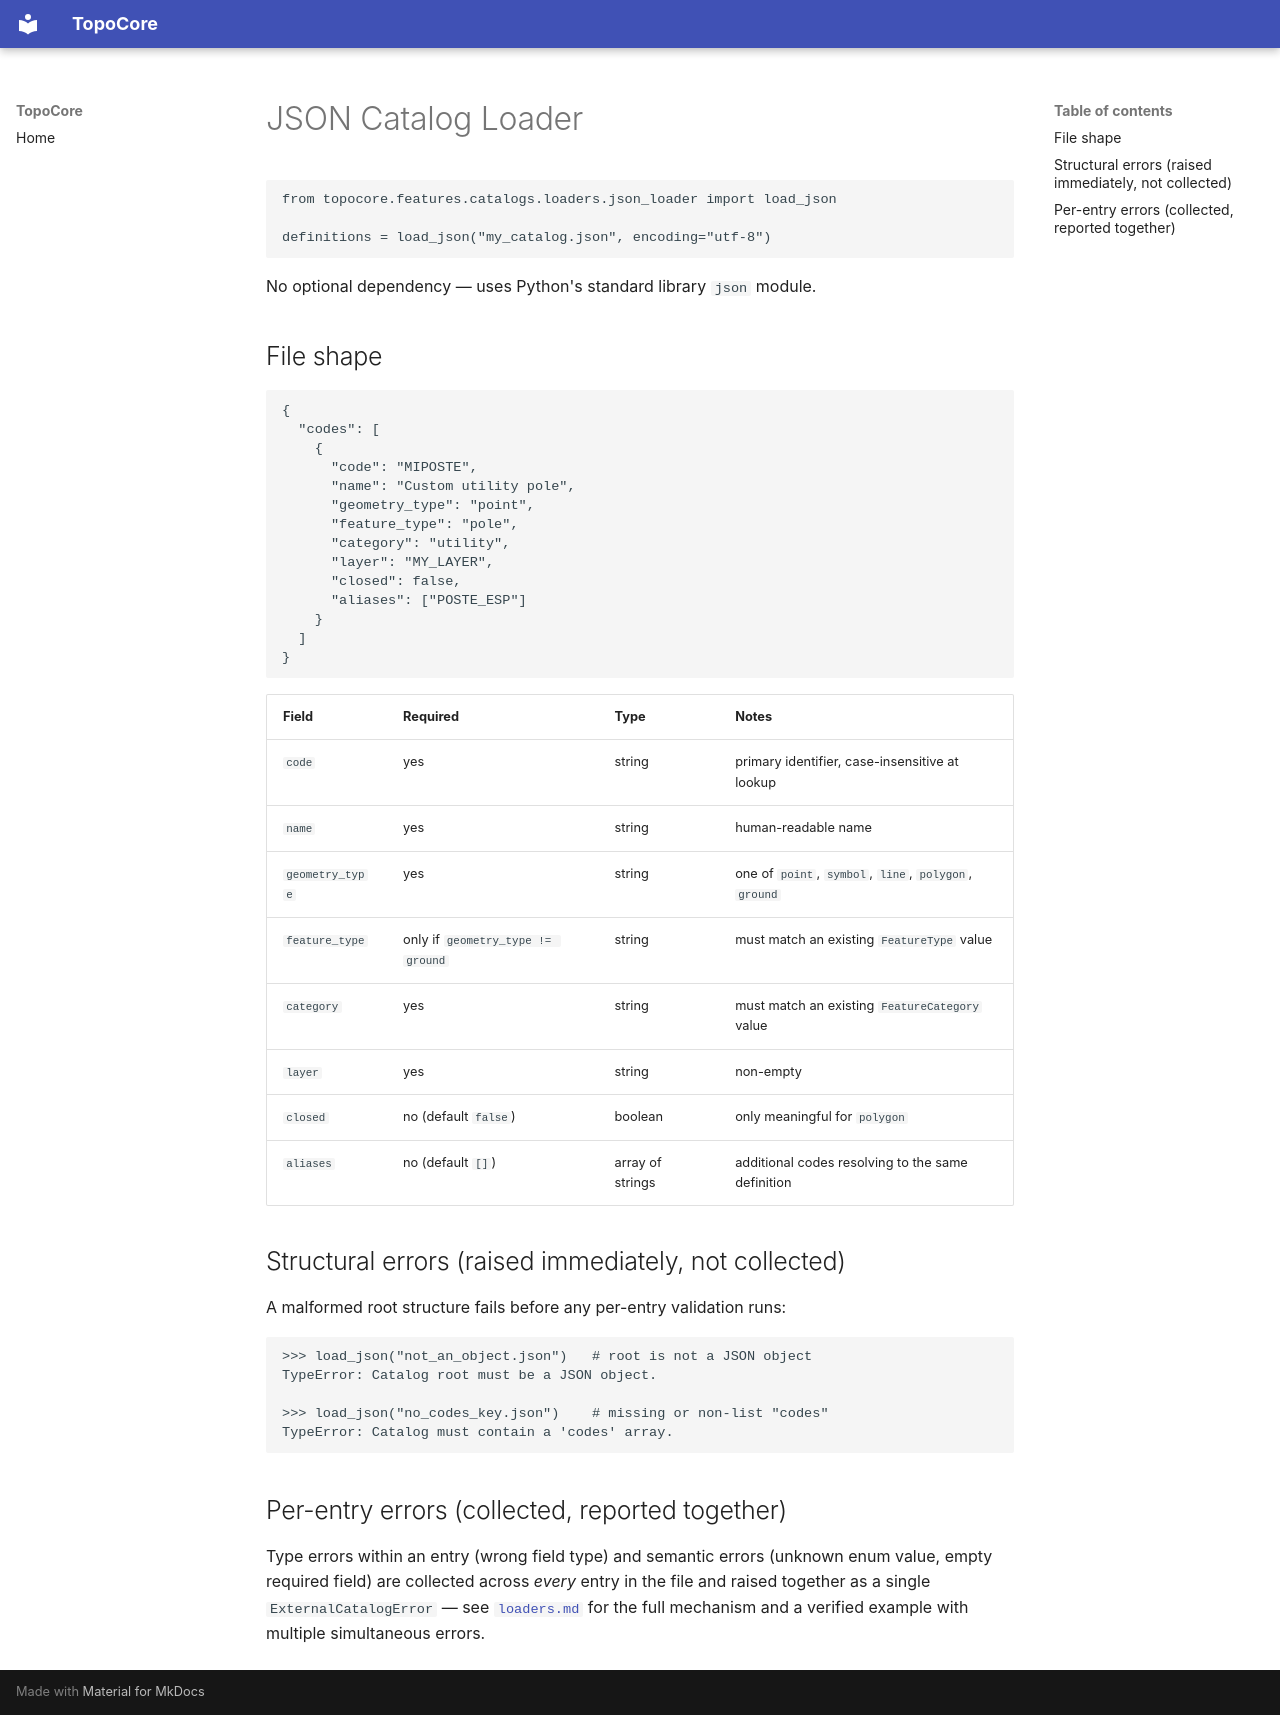

repository: hernandminao/topocore · page: 11-catalogs/json-loader/index.html · generator: mkdocs

# JSON Catalog Loader

```python
from topocore.features.catalogs.loaders.json_loader import load_json

definitions = load_json("my_catalog.json", encoding="utf-8")
```

No optional dependency — uses Python's standard library `json`
module.

## File shape

```json
{
  "codes": [
    {
      "code": "MIPOSTE",
      "name": "Custom utility pole",
      "geometry_type": "point",
      "feature_type": "pole",
      "category": "utility",
      "layer": "MY_LAYER",
      "closed": false,
      "aliases": ["POSTE_ESP"]
    }
  ]
}
```

| Field | Required | Type | Notes |
|---|---|---|---|
| `code` | yes | string | primary identifier, case-insensitive at lookup |
| `name` | yes | string | human-readable name |
| `geometry_type` | yes | string | one of `point`, `symbol`, `line`, `polygon`, `ground` |
| `feature_type` | only if `geometry_type != ground` | string | must match an existing `FeatureType` value |
| `category` | yes | string | must match an existing `FeatureCategory` value |
| `layer` | yes | string | non-empty |
| `closed` | no (default `false`) | boolean | only meaningful for `polygon` |
| `aliases` | no (default `[]`) | array of strings | additional codes resolving to the same definition |

## Structural errors (raised immediately, not collected)

A malformed root structure fails before any per-entry validation
runs:

```python
>>> load_json("not_an_object.json")   # root is not a JSON object
TypeError: Catalog root must be a JSON object.

>>> load_json("no_codes_key.json")    # missing or non-list "codes"
TypeError: Catalog must contain a 'codes' array.
```

## Per-entry errors (collected, reported together)

Type errors within an entry (wrong field type) and semantic errors
(unknown enum value, empty required field) are collected across
*every* entry in the file and raised together as a single
`ExternalCatalogError` — see [`loaders.md`](./loaders.md) for the
full mechanism and a verified example with multiple simultaneous
errors.
